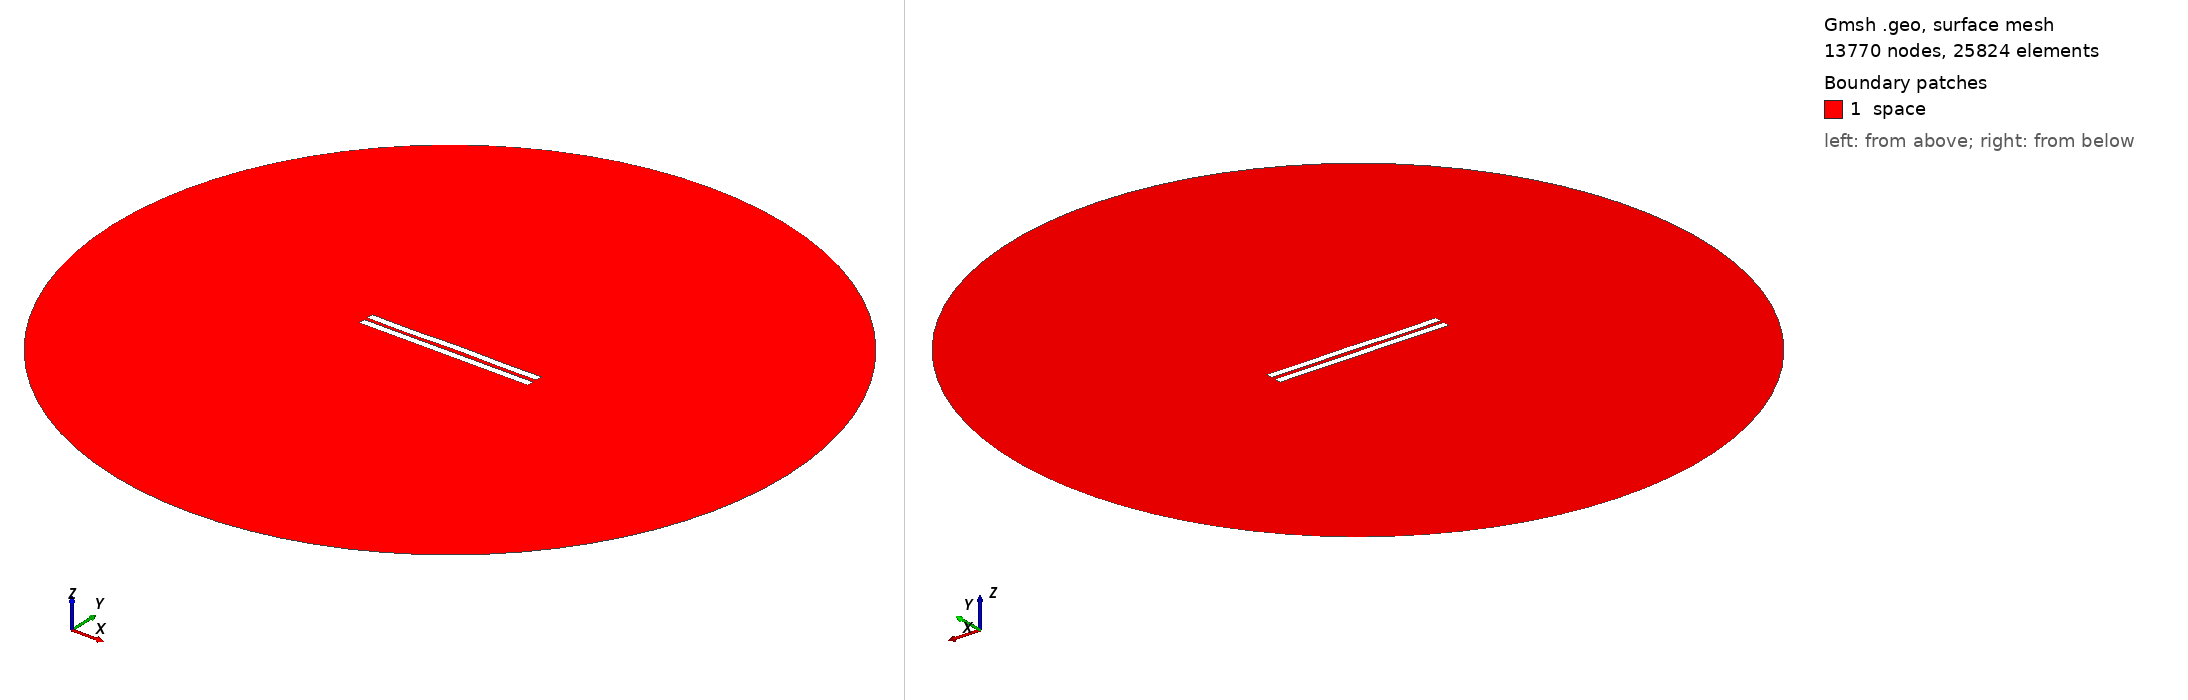

Gmsh geometry script, surface-meshed: 13770 nodes, 25824 surface elements. Boundary patches (legend numbers): 1 space. Left view from above one corner, right view from below the opposite corner. Legend entries are the model's physical surfaces. The drawing asked Gmsh for element sizes between 1% and 20% of the model's largest extent; the script's own settings can give other sizes.

=== 2456.geo (drawn) ===
//---------------------------------------
// Geometry kernel
//---------------------------------------

SetFactory("OpenCASCADE");



//---------------------------------------
// Parameters of the geometry
//---------------------------------------

// Overetch of the upper plate
overetch = 0.0;

// Distance between the plates
distance = 2.25;

// Discretization over the x axis (for the deformation)
nx = 50; 

// Length of the plate
L = 100 - overetch; 

// Number of modes
n = 4; 

// 1st mode coefficient
coeff(1) = 0.15;
beta(1) = 0.596864 * 3.1415926535 / L;

// 2nd mode coefficient
coeff(2) = 0.07499999999999998;
beta(2) = 1.49418 * 3.1415926535 / L;

// 3rd mode coefficient
coeff(3) = -0.075;
beta(3) = 2.50025 * 3.1415926535 / L;

// 4th mode coefficient
coeff(4) = -0.15;
beta(4) = 3.49999 * 3.1415926535 / L;



//---------------------------------------
// Upper plate (deformed rectangle)
//---------------------------------------

// Coordiantes of the upper plate
xmin = -50;
xmax = 50 - overetch;

// Height of the upper plate
yheight = 4 - 2 * overetch;

// Indexes of the points
UpperID[] = {};
LowerID[] = {};
LeftID[] = {};
RightID[] = {};

// Point index
p = 1;

// Horizontal edges
For i In {1:nx}
    x = xmin + (i-1)*(xmax - xmin)/(nx-1);

    y_bottom = distance / 2 + overetch;
    For j In {1:n}
        C = (Cosh(beta(j)*L) + Cos(beta(j)*L)) / (Sinh(beta(j)*L) + Sin(beta(j)*L));
        y_bottom  = y_bottom + coeff(j) * (Cosh(beta(j)*(x+50)) - Cos(beta(j)*(x+50)) - C * (Sinh(beta(j)*(x+50)) - Sin(beta(j)*(x+50))));
    EndFor

    y_top = y_bottom + yheight;

    Point(p) = {x, y_top, 0, 1.0};
    UpperID[i] = p;
    p = p + 1;

    Point(p) = {x, y_bottom, 0, 1.0};
    LowerID[i] = p;
    p = p + 1;
EndFor

// Create point lists
UpperPts[] = {}; LowerPts[] = {};
For i In {1:nx}
  UpperPts[] += {UpperID[i]};
  LowerPts[] += {LowerID[i]};
EndFor

// Build splines
Spline(1) = {UpperPts[]};
Spline(2) = {LowerPts[]};
Line(3) = {LowerPts[nx-1], UpperPts[nx-1]};
Line(4) = {LowerPts[0], UpperPts[0]};

// Build the plane surface
Curve Loop(1) = {2, 3, -1, -4};
Plane Surface(1) = {1};



//---------------------------------------
// Lower plate (rectangle)
//---------------------------------------

// Vertices
Point(1001) = {-50, -1, 0, 1.0};
Point(1002) = { 50, -1, 0, 1.0};
Point(1003) = { 50,  -5, 0, 1.0};
Point(1004) = {-50,  -5, 0, 1.0};

// Edges
Line(5) = {1001, 1002};
Line(6) = {1002, 1003};
Line(7) = {1003, 1004};
Line(8) = {1004, 1001};

// Plane surface
Line Loop(2) = {5, 6, 7, 8};
Plane Surface(2) = {2}; 



//---------------------------------------
// Outer (fictious) boundary
//---------------------------------------

// Points
Point(1005) = {0, 0, 0};       // Center
Point(1006) = {200, 0, 0};     // Start point
Point(1007) = {0, 200, 0};     // 90 degrees
Point(1008) = {-200, 0, 0};    // 180 degrees
Point(1009) = {0, -200, 0};    // 270 degrees

// Circle arcs (each needs start, center, end)
Circle(9) = {1006, 1005, 1007};
Circle(10) = {1007, 1005, 1008};
Circle(11) = {1008, 1005, 1009};
Circle(12) = {1009, 1005, 1006};

// Plane surface for the entire domain
Curve Loop(3) = {9, 10, 11, 12};
Surface(3) = {3};

// Subtract the plates from the whole domain to obtain the actual domain where we want to solve the equations
BooleanDifference{ Surface{3}; Delete; }{ Surface{1}; Surface{2}; Delete; }




//---------------------------------------
// Transfinite Lines/Curves
//---------------------------------------

// Set the number of points on the boundaries
r = 7;

// Plates
Transfinite Curve {1, 2} = 50*r Using Progression 1;
Transfinite Curve {3, 4} = 2*r Using Progression 1;
Transfinite Line {5, 7} = 50*r Using Progression 1;
Transfinite Line {6, 8} = 2*r Using Progression 1;

// Outer boundary
Transfinite Line {9, 10, 11, 12} = 20 Using Progression 1;



//---------------------------------------
// Physical groups
//---------------------------------------                

// Physical curves (boundaries)
Physical Line("force_segment", 10) = {2};
Physical Line("upper_plate", 11) = {1, 3, 4};
Physical Line("lower_plate", 12) = {5, 6, 7, 8};
Physical Line("boundary", 20) = {9, 10, 11, 12};

// Physical Surfaces
Physical Surface("space", 30) = {3};



//---------------------------------------
// 6. Generate the Mesh
//---------------------------------------

// 2D mesh generation
Mesh 2;
